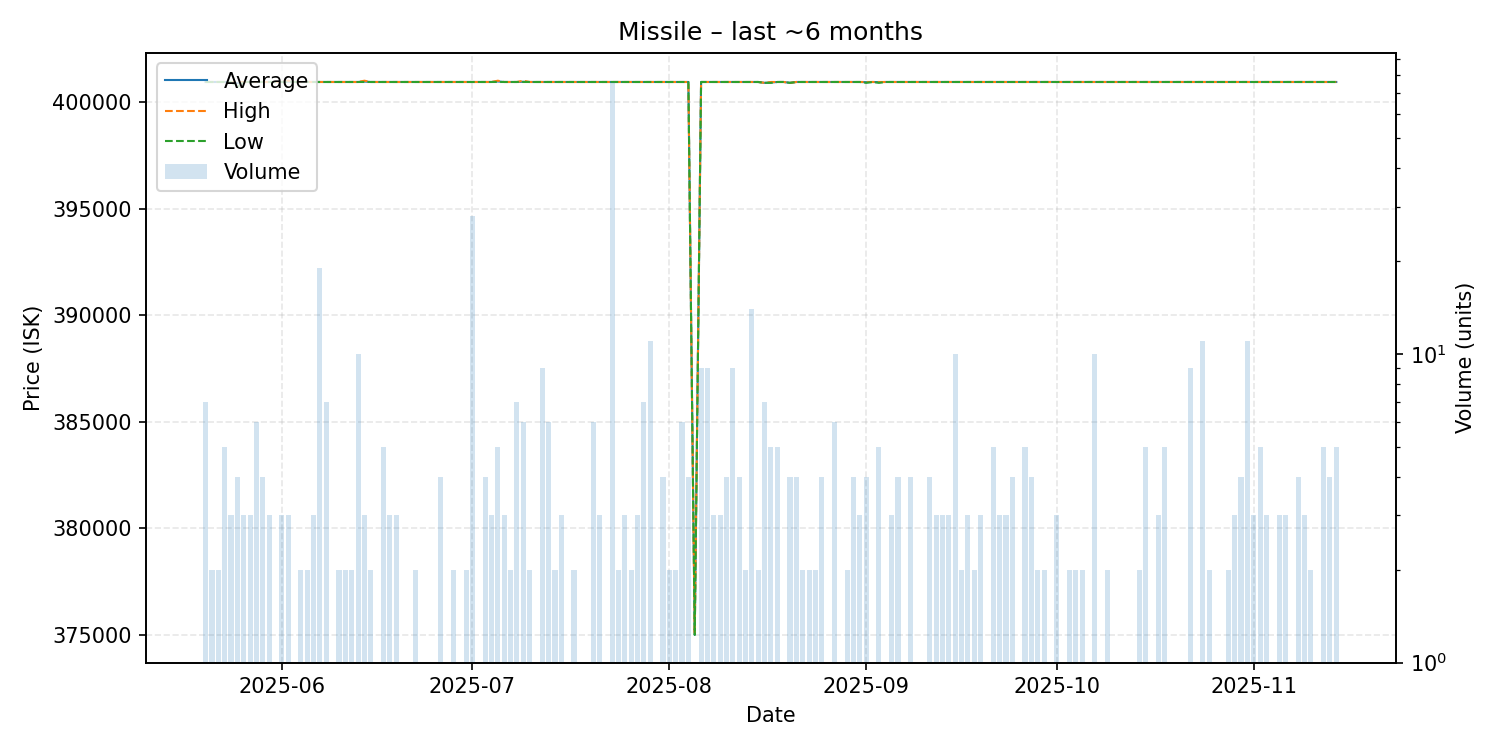

The data file committed next to this chart (first rows):
date, average, highest, lowest, order_count, volume
2025-05-20, 400940, 400940, 400940, 7, 7
2025-05-21, 400940, 400940, 400940, 2, 2
2025-05-22, 400940, 400940, 400940, 2, 2
2025-05-23, 400940, 400940, 400940, 2, 5
2025-05-24, 400940, 400940, 400940, 3, 3
2025-05-25, 400880, 400940, 400700, 4, 4
2025-05-26, 400940, 400940, 400940, 3, 3
2025-05-27, 400940, 400940, 400940, 3, 3
2025-05-28, 400940, 400940, 400940, 5, 6
2025-05-29, 400940, 400940, 400940, 4, 4
2025-05-30, 400940, 400940, 400940, 3, 3
2025-06-01, 400940, 400940, 400940, 3, 3
2025-06-02, 400960, 401000, 400940, 3, 3
2025-06-03, 400940, 400940, 400940, 1, 1
2025-06-04, 400940, 400940, 400940, 2, 2
2025-06-05, 400940, 400940, 400940, 2, 2
2025-06-06, 400940, 400940, 400940, 3, 3
2025-06-07, 400940, 400940, 400940, 4, 19
2025-06-08, 400940, 400940, 400940, 5, 7
2025-06-10, 400940, 400940, 400940, 2, 2
2025-06-11, 400940, 400940, 400940, 2, 2
2025-06-12, 400940, 400940, 400940, 2, 2
2025-06-13, 400940, 400940, 400940, 6, 10
2025-06-14, 400960, 401000, 400940, 3, 3
2025-06-15, 400940, 400940, 400940, 2, 2
2025-06-17, 400940, 400940, 400940, 4, 5
2025-06-18, 400940, 400940, 400940, 1, 3
2025-06-19, 400940, 400940, 400940, 3, 3
2025-06-20, 400940, 400940, 400940, 1, 1
2025-06-22, 400940, 400940, 400940, 2, 2
2025-06-26, 400940, 400940, 400940, 3, 4
2025-06-27, 400940, 400940, 400940, 1, 1
2025-06-28, 400940, 400940, 400940, 2, 2
2025-06-30, 400940, 400940, 400940, 2, 2
2025-07-01, 400940, 400940, 400940, 4, 28
2025-07-03, 400940, 400940, 400940, 4, 4
2025-07-04, 400940, 400940, 400940, 3, 3
2025-07-05, 400964, 401000, 400940, 5, 5
2025-07-06, 400940, 400940, 400940, 3, 3
2025-07-07, 400940, 400940, 400940, 2, 2
2025-07-08, 400940, 400940, 400940, 3, 7
2025-07-09, 400950, 401000, 400940, 3, 6
2025-07-10, 400940, 400940, 400940, 2, 2
2025-07-11, 400940, 400940, 400940, 1, 1
2025-07-12, 400940, 400940, 400940, 5, 9
2025-07-13, 400940, 400940, 400940, 6, 6
2025-07-14, 400940, 400940, 400940, 2, 2
2025-07-15, 400940, 400940, 400940, 3, 3
2025-07-17, 400940, 400940, 400940, 2, 2
2025-07-20, 400940, 400940, 400940, 6, 6
2025-07-21, 400940, 400940, 400940, 3, 3
2025-07-22, 400940, 400940, 400940, 1, 1
2025-07-23, 400940, 400940, 400940, 6, 76
2025-07-24, 400940, 400940, 400940, 2, 2
2025-07-25, 400940, 400940, 400940, 3, 3
2025-07-26, 400940, 400940, 400940, 2, 2
2025-07-27, 400940, 400940, 400940, 3, 3
2025-07-28, 400940, 400940, 400940, 6, 7
2025-07-29, 400940, 400940, 400940, 2, 11
2025-07-30, 400940, 400940, 400940, 1, 1
... 98 more rows
